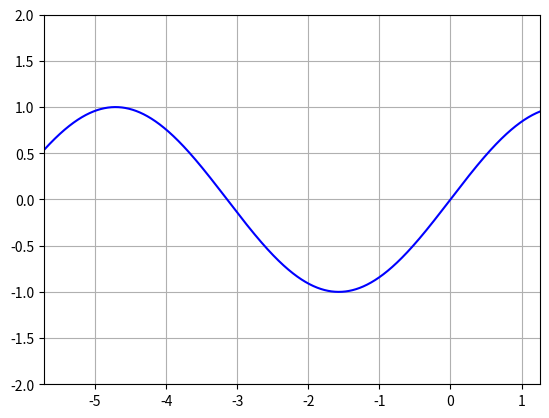

The script that saved this image:
from math import pi,atan,tan,sin,cos, floor
import matplotlib.pyplot as plt
import numpy as np
from math import inf
from scipy import optimize
from random import random
f = lambda x: sin(x)
fp = lambda  x: cos(x)
eps =0.00001
space= 0.0003


g=9.81
L1,L2=[],[] # pour avoir un truc graphique

def signefun(x):
    if x<0:
        return -1
    if x==0:
        return 0
    return 1

def dicho(a,b,f,eps):
    p,q=a,b
    while abs(f(p)-f(q))>eps*0.0001:
        m=(p+q)/2
        if f(m)*f(q)>0:
            q=m
        else:
            p=m
    return m



def trouve_sol_proche(f,x0,signe,eps): # on suppose la fonction positive car on reste toujours au dessus de la courbe du sinus
    xmin=x0
    a,x=f(x0),x0
    while a>0:
        x+=signe*eps
        a=f(x)
    signebis=signefun(x-x0)
    b=dicho(x-100*eps,x+100*eps,f,eps)
    N=floor(abs(x-x0)/space)
    X=[x0 + space*k*signebis for k in range(N)]
    return b,X,[f(x) + sin(x) for x in X]



def evolue(xn,deltan,v0,signeprec):#signeprec est le signe d'avancement du précédent tir, # E EST L'ENERGIE MECANIQUE DU SYSTEME, on stockera plus tard seulement v0**2
    thetaf=atan(cos(xn))
    deltabis = pi-deltan+2*thetaf
    if thetaf>=0:
        if signeprec>=0:
            if deltan%(2*pi)-2*pi<=thetaf+pi/2:
                signe=-1
            else:
                signe=1
        else:
            signe=-1
    else:
        if signeprec<=0:
            if deltan<=0 or deltan<=thetaf+pi/2:
                signe=-1
            else:
                signe=1
        else:
            signe=1
    xn_1,A,B=trouve_sol_proche(lambda x: -g*((x-xn)**2)/(2*v0*v0*cos(deltabis)*cos(deltabis))+tan(deltabis)*(x-xn)+sin(xn)-sin(x),xn+10*signe*eps,signe,eps) # on commence à xn + signe*eps pour pouvoir commencer forcément dans le positif après avoir bougé un petit peu 
    if signe<0:
        deltan_1=atan(tan(deltabis)-g*(xn_1-xn)/(v0*v0*cos(deltabis)*cos(deltabis)))
    else:
        deltan_1=pi+atan(tan(deltabis)-g*(xn_1-xn)/(v0*v0*cos(deltabis)*cos(deltabis)))
    v0n_1=(v0*v0+2*g*(sin(xn)-sin(xn_1)))**0.5 # ce sont les altitudes de la balle
    return xn_1,deltan_1,v0n_1,signe,deltabis,A,B


def graphe(n,x0,v0,delta0,signeprec): # n le nombre d'itérations, N les pas utilisées pour le tracé
    x,delta,v,signe=x0,delta0,v0,signeprec
    xmin,xmax=inf,-inf
    liste1,liste2=[],[]
    for _ in range(n):
        x1,delta1,v1,signeprov,deltabis,A,B=evolue(x,delta,v,signe)
        a,b=list(A),list(B)
        liste1+=a
        liste2+=b
        xmin=min(xmin,x1)
        xmax=max(xmax,x1)
        x,delta,v,signe=x1,delta1,v1,signeprov
    return x,delta,v,liste1,liste2,xmin,xmax



_,_,_,X,Y,xmin,xmax=graphe(15,-1,6.9,pi/2.2,1)
# graphe(20,-0.5,6.91,pi/3,1)




import numpy as np
import matplotlib.pyplot as plt
import matplotlib.animation as animation

fig,ax= plt.subplots() # initialise la figure
ax.grid()
line, = plt.plot([],[]) 
plt.xlim(xmin-2,xmax+2)
plt.ylim(-2,2)

H=np.linspace(xmin-2,xmax+2,floor(200000*(xmax-xmin)))
plt.plot(H,[sin(y) for y in H],c='blue')
# fonction à définir quand blit=True, toujours pas compris cette remarque

# crée l'arrière de l'animation qui sera présent sur chaque image
def init():
    line.set_data([],[])
    return line,

def animate(i): # fonction majeure
    line.set_data(X[:250*i],Y[:250*i])
    return line,
 
ani = animation.FuncAnimation(fig, animate, init_func=init, frames=10000, blit=True, interval=10, repeat=True)

plt.show()